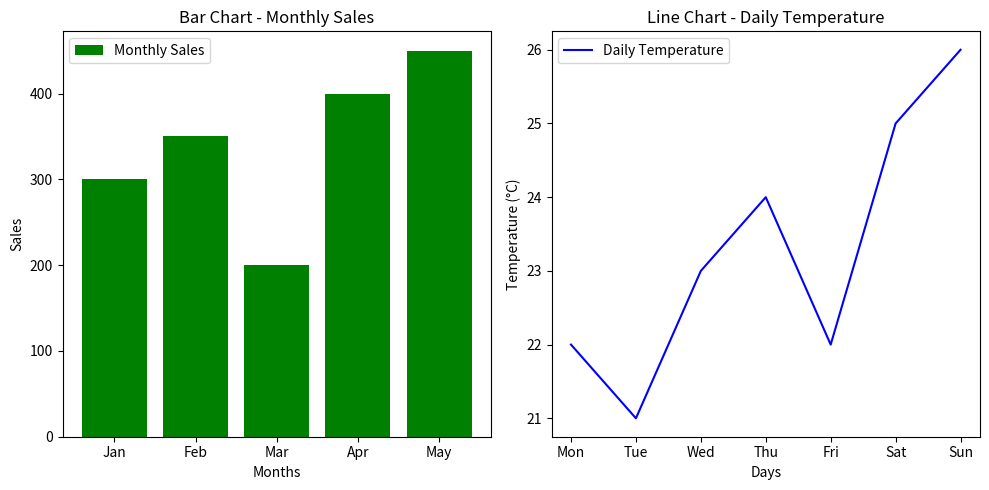

Source code (Python):
import matplotlib.pyplot as plt

# Define the overall figure
plt.figure(figsize=(10, 5))  # Set the size of the figure

# First Plot - Top Left (1 row, 2 columns, 1st position)
plt.subplot(1, 2, 1)
months = ["Jan", "Feb", "Mar", "Apr", "May"]
sales = [300, 350, 200, 400, 450]
plt.bar(months, sales, color="green", label="Monthly Sales")
plt.xlabel("Months")
plt.ylabel("Sales")
plt.legend()
plt.title("Bar Chart - Monthly Sales")

# Second Plot - Top Right (1 row, 2 columns, 2nd position)
plt.subplot(1, 2, 2)
day = ["Mon", "Tue", "Wed", "Thu", "Fri", "Sat", "Sun"]
temp = [22, 21, 23, 24, 22, 25, 26]
plt.plot(day, temp, color="blue", label="Daily Temperature")
plt.xlabel("Days")
plt.ylabel("Temperature (°C)")
plt.legend()
plt.title("Line Chart - Daily Temperature")

# Show both subplots in the same figure
plt.tight_layout()  # Adjust spacing between plots for better readability
plt.show()
